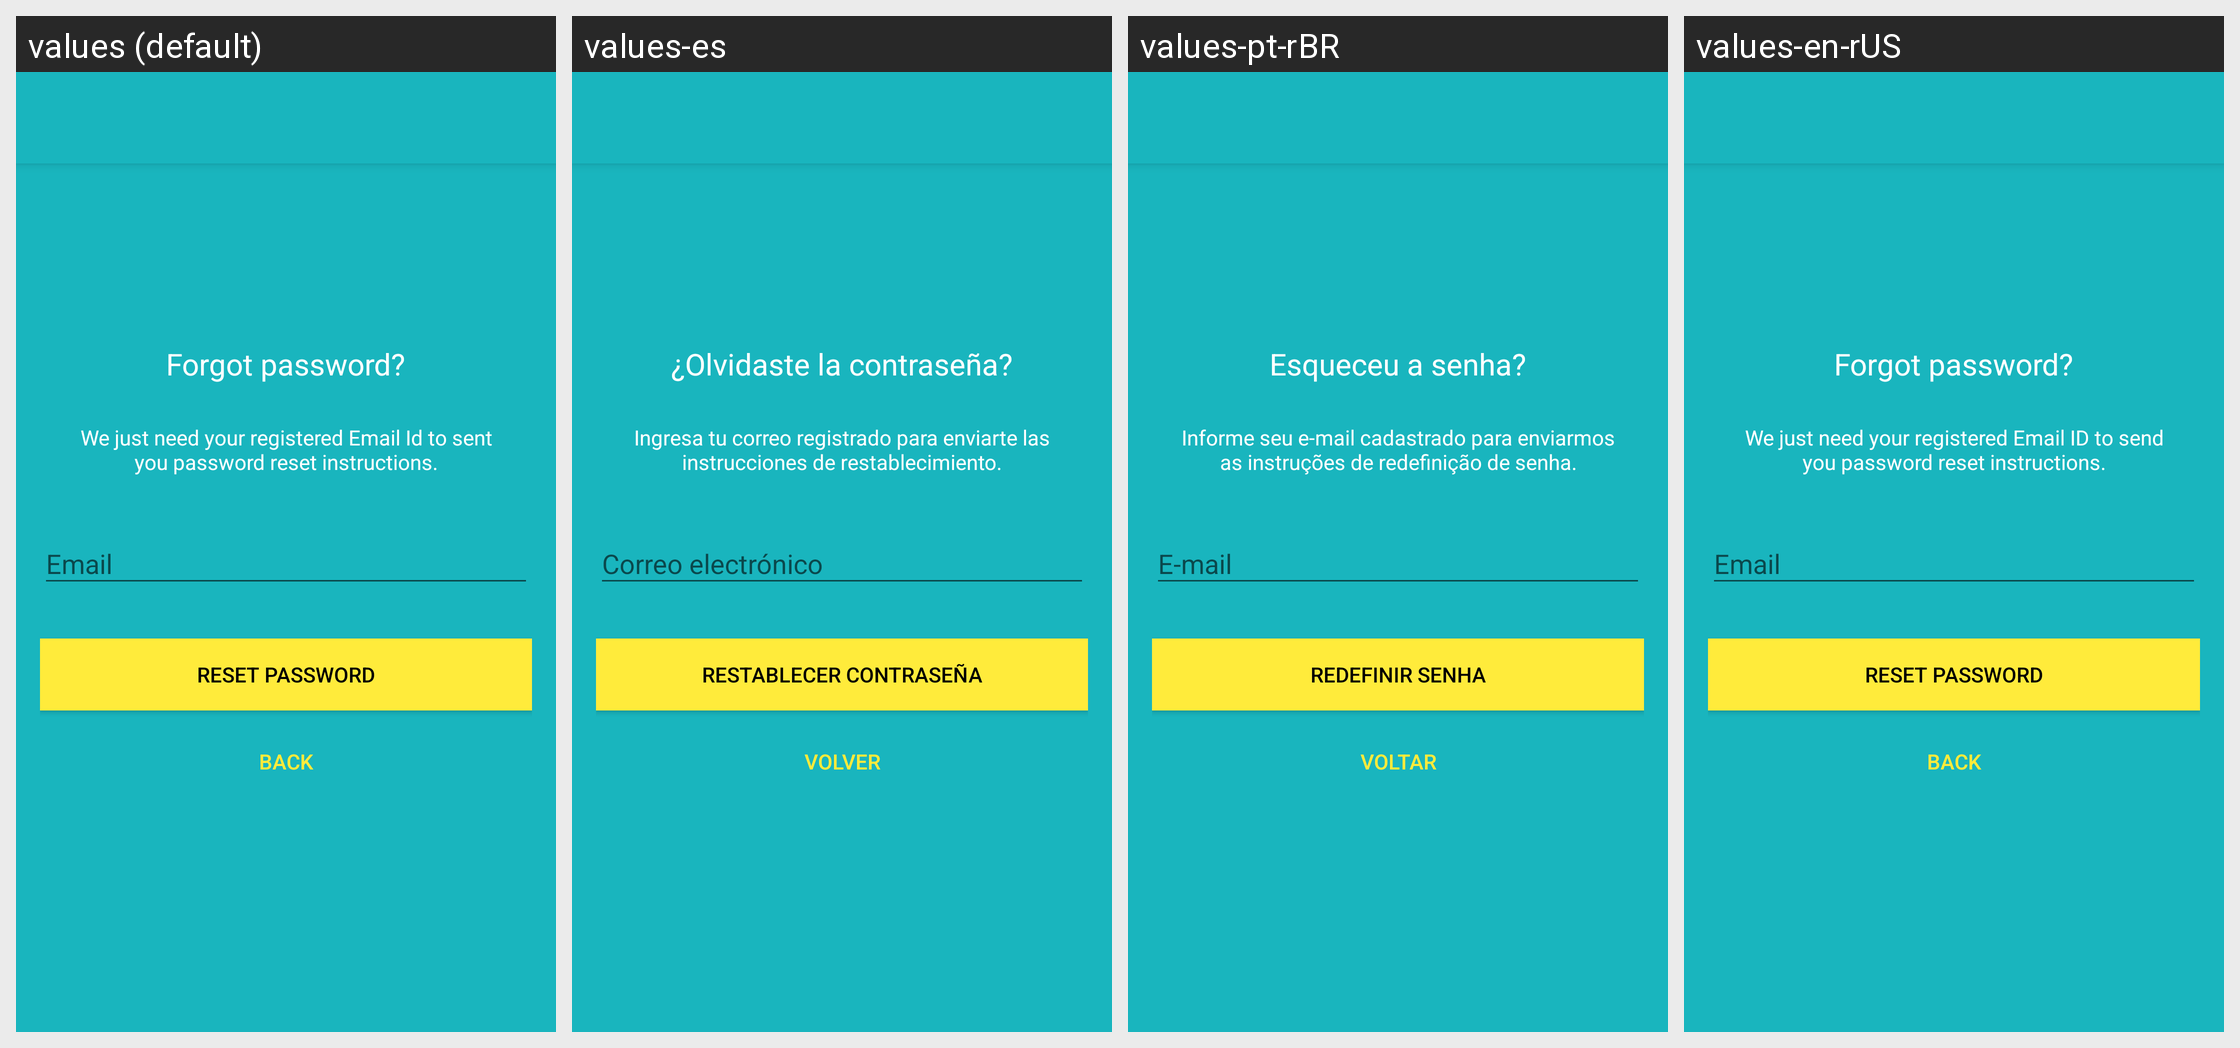

The same Android screen rendered under several of its app's locales, left to right. List the strings drawn on it with the default value and each locale's translation.
Android screen res/layout/activity_reset_password.xml rendered under 4 locales, left to right: values (default), values-es, values-pt-rBR, values-en-rUS. Device: Nexus 5 (rendered at 1080×1920; each locale shown at half size, 540×960, under a caption strip naming it); theme MyMaterialTheme.
Strings drawn on this screen, with the default value and each locale's value (text and hints the layout hard-codes, and strings that could not be matched under every locale, appear in the picture but are not listed):

lbl_forgot_password
  values: Forgot password?
  values-es: ¿Olvidaste la contraseña?
  values-pt-rBR: Esqueceu a senha?
  values-en-rUS: Forgot password?

forgot_password_msg
  values: We just need your registered Email Id to sent you password reset instructions.
  values-es: Ingresa tu correo registrado para enviarte las instrucciones de restablecimiento.
  values-pt-rBR: Informe seu e-mail cadastrado para enviarmos as instruções de redefinição de senha.
  values-en-rUS: We just need your registered Email ID to send you password reset instructions.

btn_reset_password
  values: Reset Password
  values-es: Restablecer Contraseña
  values-pt-rBR: Redefinir Senha
  values-en-rUS: Reset Password

btn_back
  values: Back
  values-es: Volver
  values-pt-rBR: Voltar
  values-en-rUS: Back
